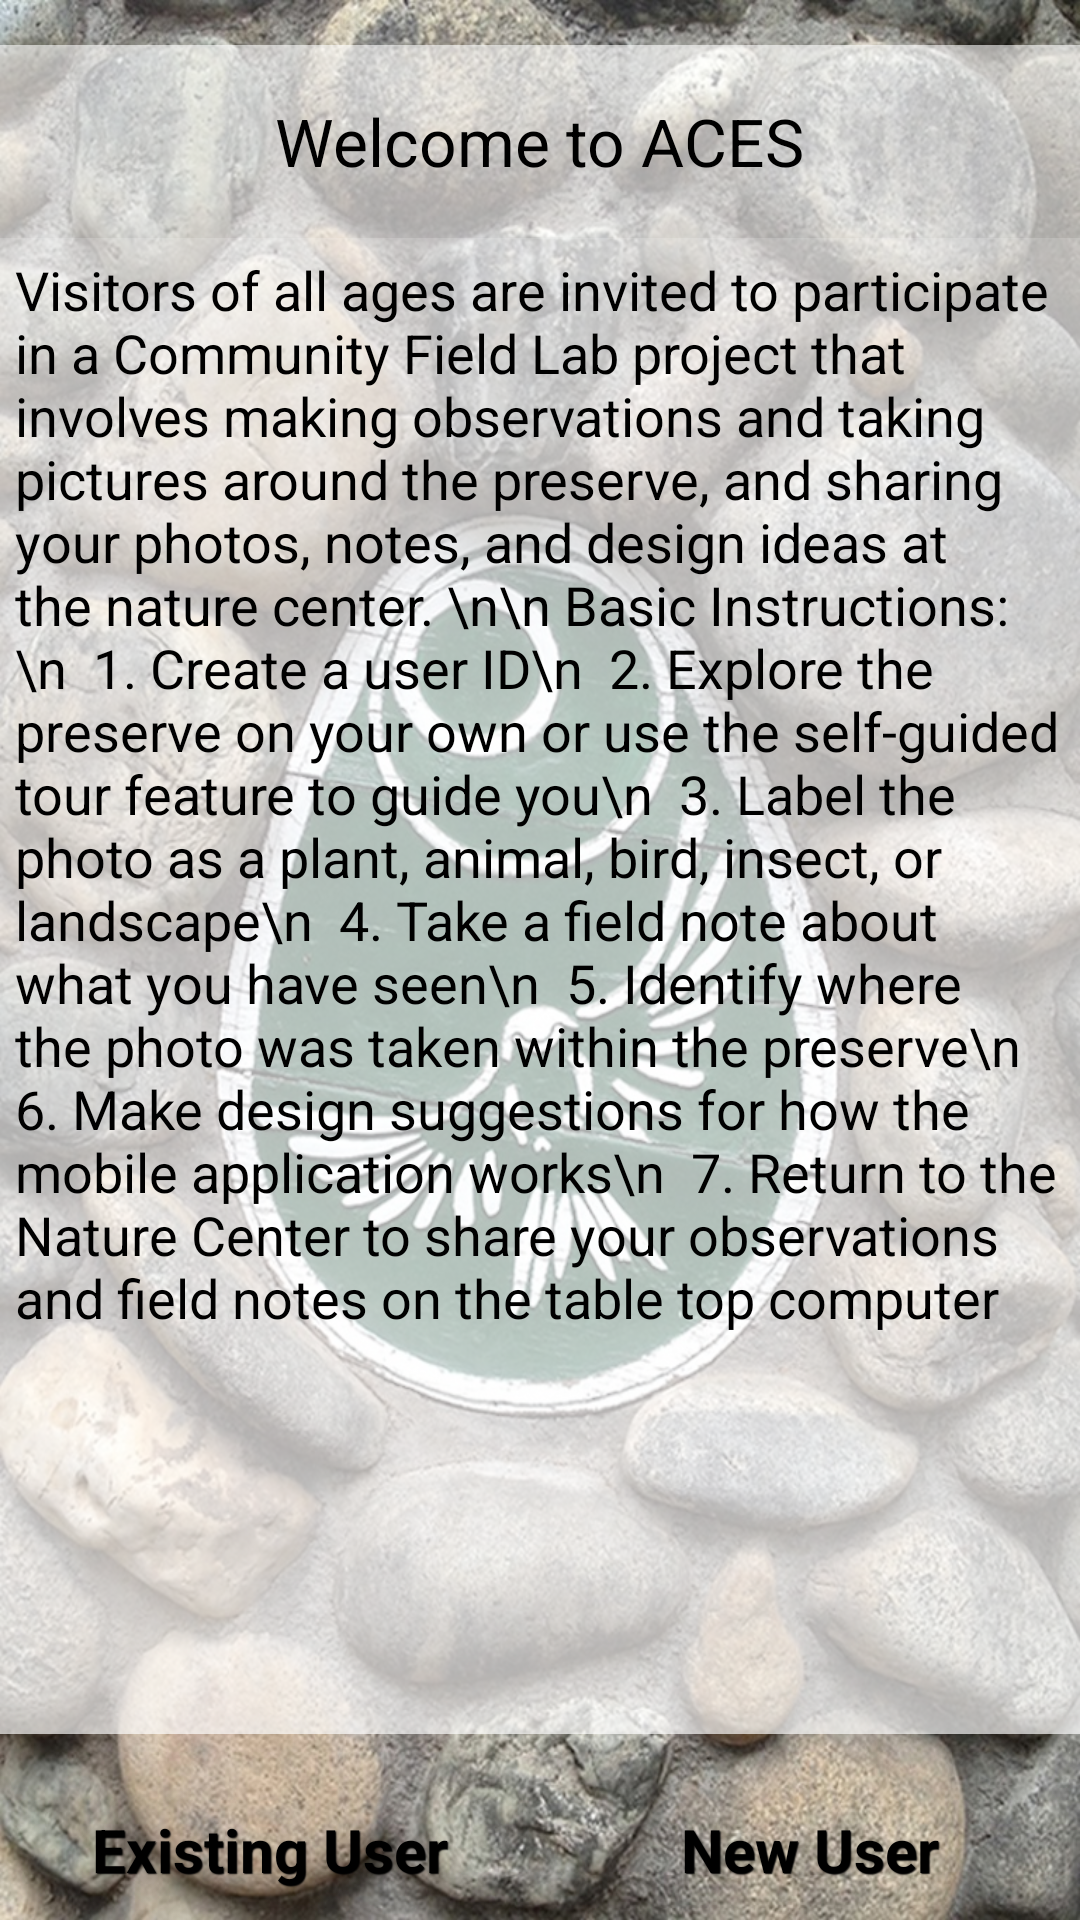

Reconstruct the res/layout file that produces this screen, plus the resources it refers to.
<!-- AndroidManifest.xml: application theme CustomTheme -->
<!-- res/layout/activity_overview.xml -->
<RelativeLayout xmlns:android="http://schemas.android.com/apk/res/android"
    xmlns:tools="http://schemas.android.com/tools"
    android:layout_width="match_parent"
    android:layout_height="match_parent" >

    <ImageView
        android:id="@+id/imageView1"
        android:layout_width="match_parent"
        android:layout_height="match_parent"
        android:layout_alignParentLeft="true"
        android:layout_alignParentTop="true"
        android:scaleType="fitXY"
        android:src="@drawable/cover" />

    <RelativeLayout
        android:id="@+id/textViewWelcome"
        android:layout_width="match_parent"
        android:layout_height="wrap_content"
        android:layout_marginTop="15dp"
        android:background="@color/white"
        android:padding="5dp" >

        <TextView
            android:layout_width="wrap_content"
            android:layout_height="wrap_content"
            android:layout_centerInParent="true"
            android:layout_marginBottom="25dp"
            android:text="Welcome to ACES"
            android:textAppearance="?android:attr/textAppearanceLarge" />
    </RelativeLayout>

    <LinearLayout
        android:id="@+id/layoutButtons"        
        android:layout_width="match_parent"
        android:layout_height="wrap_content"
        android:layout_alignParentBottom="true"
        android:orientation="horizontal" >

        <Button
            android:id="@+id/buttonStart"
            android:layout_width="0dp"
            android:layout_height="wrap_content"
            android:layout_weight="1"
            android:onClick="startSelectUser"
            android:text="Existing User"         
            android:textSize="20dp" />

        <Button
            android:id="@+id/buttonStart"
            android:layout_width="0dp"
            android:layout_height="wrap_content"
            android:layout_weight="1"
            android:onClick="startCreateUser"
            android:text="New User"			 
            android:textSize="20dp" />
    </LinearLayout>

    <ScrollView
        android:id="@+id/scrollDescription"
        android:layout_width="match_parent"
        android:layout_height="0dp"
        android:layout_above="@+id/layoutButtons"
        android:layout_below="@+id/textViewWelcome"
        android:layout_marginBottom="15dp"
		android:background="@color/gray" >

        <TextView
            android:id="@+id/textHelp"
            android:layout_width="match_parent"
            android:layout_height="701dp"
            android:padding="5dp"
            android:text="Visitors of all ages are invited to participate in a Community Field Lab project that involves making observations and taking pictures around the preserve, and sharing your photos, notes, and design ideas at the nature center.
\n\n
Basic Instructions:\n
 1. Create a user ID\n
 2. Explore the preserve on your own or use the self-guided tour feature to guide you\n
 3. Label the photo as a plant, animal, bird, insect, or landscape\n
 4. Take a field note about what you have seen\n
 5. Identify where the photo was taken within the preserve\n
 6. Make design suggestions for how the mobile application works\n
 7. Return to the Nature Center to share your observations and field notes on the table top computer"
            android:textAppearance="?android:attr/textAppearanceMedium" />
    </ScrollView>

</RelativeLayout>
<!-- resources referenced by this layout -->
<resources>
  <color name="gray">#aaffffff</color>
  <color name="white">#99ffffff</color>
  <!-- drawable cover: jpg bitmap (drawable, 389110 bytes) -->
  <style name="CustomTheme" parent="android:Theme.Holo.Light.NoActionBar">
          <item name="android:buttonStyle">@style/btnStyleBeige</item>
      </style>
  <style name="btnStyleBeige" parent="android:style/Widget.Button">
          <item name="android:textSize">20sp</item>
          <item name="android:textStyle">bold</item>
          <item name="android:textColor">#000000</item>
          <item name="android:gravity">center</item>
          <item name="android:shadowColor">#000000</item>
          <item name="android:shadowDx">1</item>
          <item name="android:shadowDy">1</item>
          <item name="android:shadowRadius">0.6</item>
          <item name="android:background">@drawable/custom_btn_beige</item>
          <item name="android:padding">10dip</item>
          <item name="android:layout_marginTop">5dp</item>
          <item name="android:layout_marginBottom">5dp</item>
      </style>
</resources>
